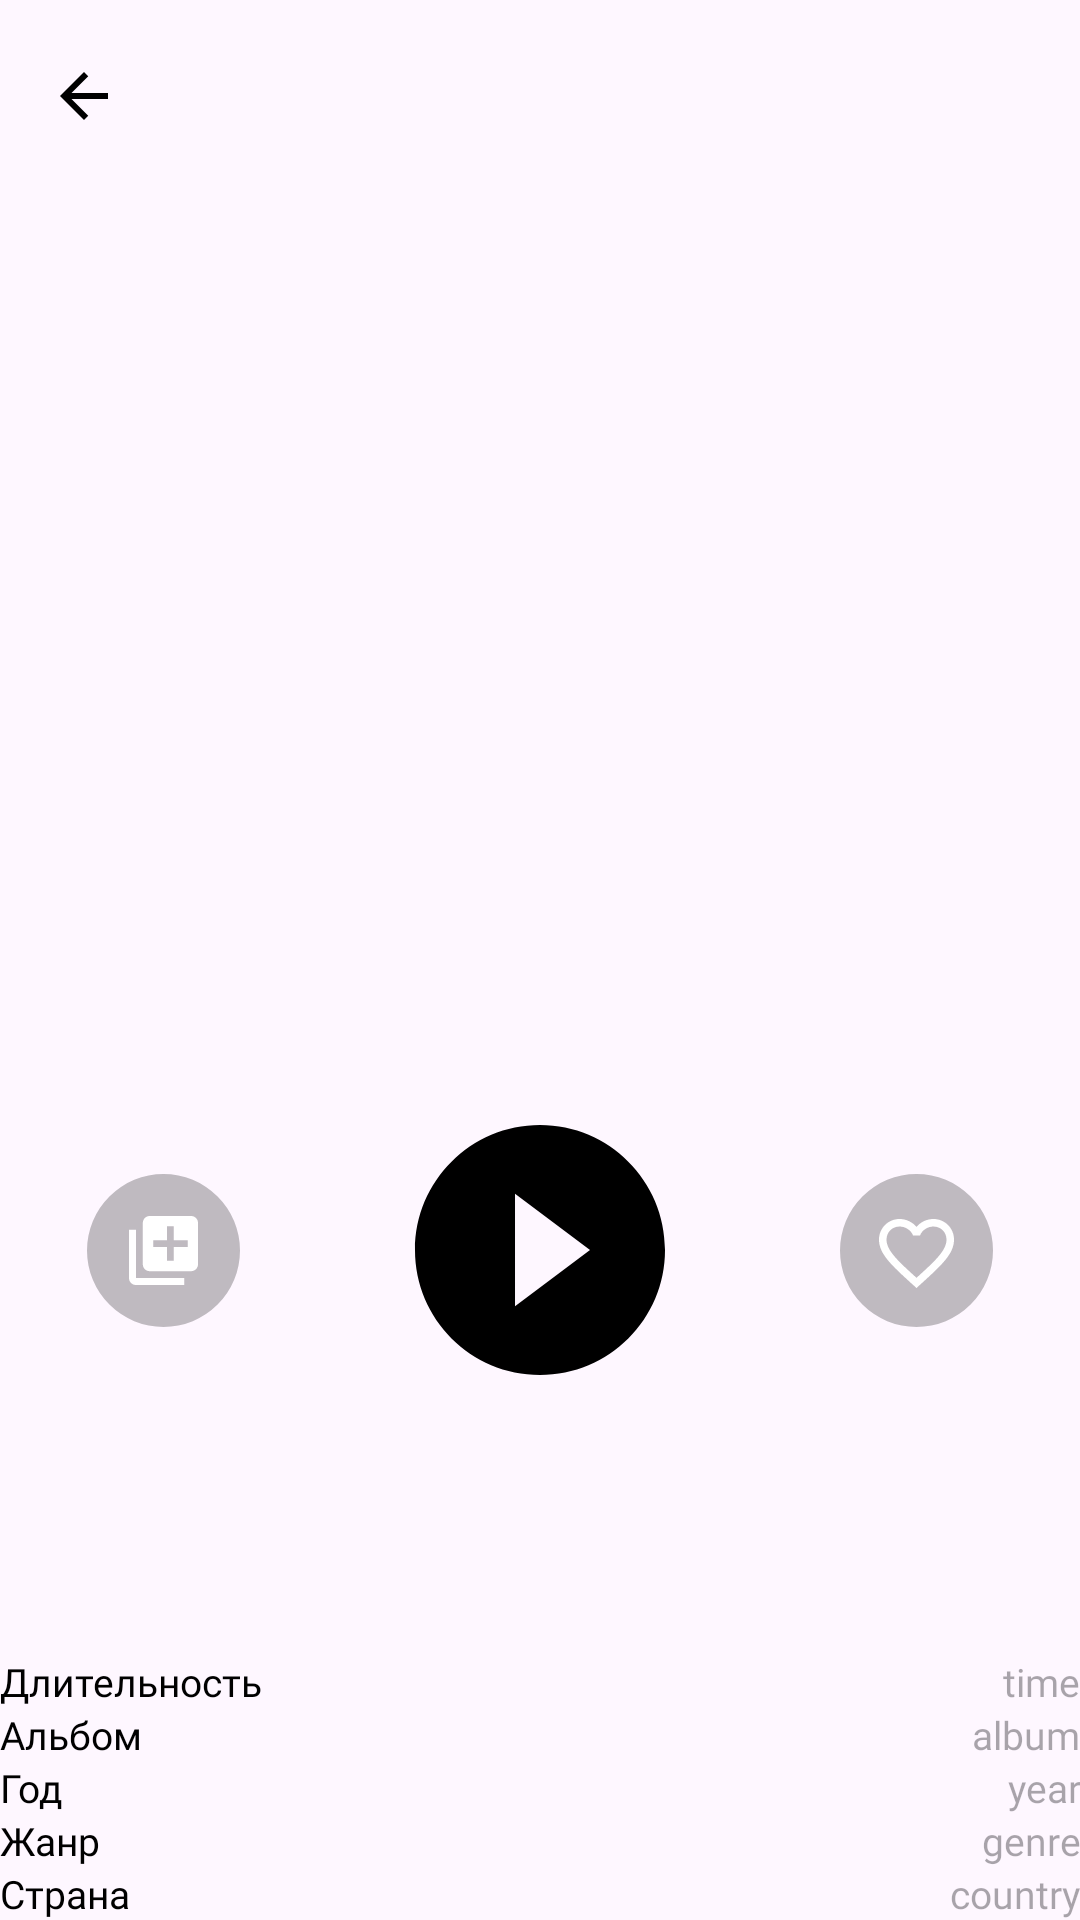

Produce the Android XML layout that renders to this screen, including the resource entries it uses.
<!-- AndroidManifest.xml: application theme Base.Theme.PlayListMaker -->
<!-- res/layout/constraint_try_bak.xml -->
<?xml version="1.0" encoding="utf-8"?>
<androidx.constraintlayout.widget.ConstraintLayout xmlns:android="http://schemas.android.com/apk/res/android"
    xmlns:app="http://schemas.android.com/apk/res-auto"
    xmlns:tools="http://schemas.android.com/tools"
    android:id="@+id/audio_player"
    android:layout_width="match_parent"
    android:layout_height="match_parent"
    >

    <androidx.appcompat.widget.Toolbar
        android:id="@+id/toolbar"
        style="@style/toolbarStyle"
        app:navigationIcon="@drawable/arrow_back"
        app:popupTheme="@style/ThemeOverlay.AppCompat.Light"
        app:titleTextAppearance="@style/ToolbarTitleTextStyle"
        app:layout_constraintTop_toTopOf="parent"
        app:layout_constraintStart_toStartOf="parent"
        app:layout_constraintEnd_toEndOf="parent"

        />

    <ImageView
        android:id="@+id/imageView"
        android:layout_width="wrap_content"
        android:layout_height="wrap_content"
        tools:srcCompat="@drawable/place_holder2"
        app:layout_constraintStart_toStartOf="parent"
        app:layout_constraintEnd_toEndOf="parent"
        app:layout_constraintBottom_toTopOf="@id/playImage"
        android:layout_marginBottom="20dp"
        />


    <ImageView
        android:id="@+id/favoritesImage"
        android:layout_width="wrap_content"
        android:layout_height="wrap_content"
        android:clickable="true"
        android:foreground="?attr/selectableItemBackground"
        android:src="@drawable/favorites_button"
        android:layout_marginStart="50dp"
        app:layout_constraintTop_toTopOf="@id/playImage"
        app:layout_constraintBottom_toBottomOf="@id/playImage"
        app:layout_constraintStart_toEndOf="@id/playImage"

        />

    <ImageView
        android:id="@+id/playImage"
        android:layout_width="wrap_content"
        android:layout_height="wrap_content"
        android:clickable="true"
        android:foreground="?attr/selectableItemBackground"
        android:src="@drawable/play_button"
        app:layout_constraintStart_toStartOf="parent"
        app:layout_constraintEnd_toEndOf="parent"
        app:layout_constraintBottom_toTopOf="@id/playTime"
        android:layout_marginBottom="36dp"

        />

    <ImageView
        android:id="@+id/addImage"
        android:layout_width="wrap_content"
        android:layout_height="wrap_content"
        android:layout_marginEnd="50dp"
        android:clickable="true"
        android:foreground="?attr/selectableItemBackground"
        android:src="@drawable/add_button"
        app:layout_constraintTop_toTopOf="@id/playImage"
        app:layout_constraintBottom_toBottomOf="@id/playImage"
        app:layout_constraintEnd_toStartOf="@id/playImage"
        />


    
    <TextView
        android:id="@+id/playTime"
        android:layout_width="wrap_content"
        android:layout_height="wrap_content"
        android:layout_marginBottom="30dp"
        android:fontFamily="@font/ys_display_medium"
        android:textColor="@color/dual_color"
        android:textSize="@dimen/text_size_14"
        app:layout_constraintStart_toStartOf="parent"
        app:layout_constraintEnd_toEndOf="parent"
        app:layout_constraintBottom_toTopOf="@id/trackTime2"
        />

    <TextView
        android:id="@+id/trackTime2"
        android:layout_width="wrap_content"
        android:layout_height="wrap_content"
        android:layout_marginStart="@dimen/margin_to_the_edge"
        android:layout_marginBottom="@dimen/margin_to_the_bottom"
        android:fontFamily="@font/ys_display_regular"
        android:text="@string/time"
        android:hint="@string/time"
        android:textColor="@color/dual_color"
        android:textSize="13sp"
        app:layout_constraintStart_toStartOf="parent"
        app:layout_constraintBottom_toTopOf="@id/album2"
        />

    <TextView
        android:id="@+id/album2"
        android:layout_width="wrap_content"
        android:layout_height="wrap_content"
        android:layout_marginStart="@dimen/margin_to_the_edge"
        android:layout_marginBottom="@dimen/margin_to_the_bottom"
        android:fontFamily="@font/ys_display_regular"
        android:text="@string/album"
        android:hint="@string/album"
        android:textColor="@color/dual_color"
        android:textSize="13sp"
        app:layout_constraintStart_toStartOf="parent"
        app:layout_constraintBottom_toTopOf="@id/year2"
        />

    <TextView
        android:id="@+id/year2"
        android:layout_width="wrap_content"
        android:layout_height="wrap_content"
        android:layout_marginStart="@dimen/margin_to_the_edge"
        android:layout_marginBottom="@dimen/margin_to_the_bottom"
        android:fontFamily="@font/ys_display_regular"
        android:text="@string/year"
        android:hint="@string/year"
        android:textColor="@color/dual_color"
        android:textSize="13sp"
        app:layout_constraintStart_toStartOf="parent"
        app:layout_constraintBottom_toTopOf="@id/genre2"
        />

    <TextView
        android:id="@+id/genre2"
        android:layout_width="wrap_content"
        android:layout_height="wrap_content"
        android:layout_marginStart="@dimen/margin_to_the_edge"
        android:layout_marginBottom="@dimen/margin_to_the_bottom"
        android:fontFamily="@font/ys_display_regular"
        android:text="@string/genre"
        android:hint="@string/genre"
        android:textColor="@color/dual_color"
        android:textSize="13sp"
        app:layout_constraintStart_toStartOf="parent"
        app:layout_constraintBottom_toTopOf="@+id/country2"
        />

    <TextView
        android:id="@+id/country2"
        android:layout_width="wrap_content"
        android:layout_height="wrap_content"
        android:layout_marginStart="@dimen/margin_to_the_edge"
        android:layout_marginBottom="@dimen/margin_to_the_bottom_edge"
        android:fontFamily="@font/ys_display_regular"
        android:gravity="start"
        android:text="@string/country"
        android:hint="@string/country"
        android:textColor="@color/dual_color"
        android:textSize="13sp"
        app:layout_constraintBottom_toBottomOf="parent"
        app:layout_constraintStart_toStartOf="parent"
        />

    <TextView
        android:id="@+id/trackTime"
        android:layout_width="wrap_content"
        android:layout_height="wrap_content"
        android:layout_marginEnd="@dimen/margin_to_the_edge"
        android:layout_marginBottom="@dimen/margin_to_the_bottom"
        android:fontFamily="@font/ys_display_regular"
        android:gravity="end"
        android:hint="@string/time_hint"
        android:textColor="@color/dual_color"
        android:textSize="13sp"
        app:layout_constraintEnd_toEndOf="parent"
        app:layout_constraintBottom_toTopOf="@id/album"
        />

    <TextView
        android:id="@+id/album"
        android:layout_width="wrap_content"
        android:layout_height="wrap_content"
        android:layout_marginEnd="@dimen/margin_to_the_edge"
        android:layout_marginBottom="@dimen/margin_to_the_bottom"
        android:fontFamily="@font/ys_display_regular"
        android:gravity="end"
        android:hint="@string/album_hint"
        android:textColor="@color/dual_color"
        android:textSize="13sp"
        app:layout_constraintEnd_toEndOf="parent"
        app:layout_constraintBottom_toTopOf="@id/year"
         />

    <TextView
        android:id="@+id/year"
        android:layout_width="wrap_content"
        android:layout_height="wrap_content"
        android:layout_marginEnd="@dimen/margin_to_the_edge"
        android:layout_marginBottom="@dimen/margin_to_the_bottom"
        android:fontFamily="@font/ys_display_regular"
        android:gravity="end"
        android:hint="@string/year_hint"
        android:textColor="@color/dual_color"
        android:textSize="13sp"
        app:layout_constraintEnd_toEndOf="parent"
        app:layout_constraintBottom_toTopOf="@id/genre"
        />

    <TextView
        android:id="@+id/genre"
        android:layout_width="wrap_content"
        android:layout_height="wrap_content"
        android:layout_marginEnd="@dimen/margin_to_the_edge"
        android:layout_marginBottom="@dimen/margin_to_the_bottom"
        android:fontFamily="@font/ys_display_regular"
        android:gravity="end"
        android:hint="@string/genre_hint"
        android:textColor="@color/dual_color"
        android:textSize="13sp"
        app:layout_constraintBottom_toTopOf="@+id/country"
        app:layout_constraintEnd_toEndOf="parent"
        />

    <TextView
        android:id="@+id/country"
        android:layout_width="wrap_content"
        android:layout_height="wrap_content"
        android:layout_marginEnd="@dimen/margin_to_the_edge"
        android:layout_marginBottom="@dimen/margin_to_the_bottom_edge"
        android:fontFamily="@font/ys_display_regular"
        android:gravity="end"
        android:hint="@string/country_hint"
        android:textColor="@color/dual_color"
        android:textSize="13sp"
        app:layout_constraintBottom_toBottomOf="parent"
        app:layout_constraintEnd_toEndOf="parent"
    />

</androidx.constraintlayout.widget.ConstraintLayout>
<!-- resources referenced by this layout -->
<resources>
  <color name="dual_color">@color/black</color>
  <!-- drawable add_button (drawable) -->
  <vector xmlns:android="http://schemas.android.com/apk/res/android"
      android:width="51dp"
      android:height="51dp"
      android:viewportWidth="51"
      android:viewportHeight="51">
  
    
    <path
        android:pathData="M25.5,0L25.5,0A25.5,25.5 0,0 1,51 25.5L51,25.5A25.5,25.5 0,0 1,25.5 51L25.5,51A25.5,25.5 0,0 1,0 25.5L0,25.5A25.5,25.5 0,0 1,25.5 0z"
        android:fillColor="@color/dual_color"
        android:fillAlpha="0.25"/>
    <path
        android:pathData="M16.3,18.6H14V34.7C14,35.965 15.035,37 16.3,37H32.4V34.7H16.3V18.6ZM34.7,14H20.9C19.635,14 18.6,15.035 18.6,16.3V30.1C18.6,31.365 19.635,32.4 20.9,32.4H34.7C35.965,32.4 37,31.365 37,30.1V16.3C37,15.035 35.965,14 34.7,14ZM33.55,24.35H28.95V28.95H26.65V24.35H22.05V22.05H26.65V17.45H28.95V22.05H33.55V24.35Z"
        android:fillColor="#ffffff"/>
  </vector>
  <!-- drawable arrow_back (drawable) -->
  <vector xmlns:android="http://schemas.android.com/apk/res/android"
      android:width="16dp"
      android:height="16dp"
      android:viewportWidth="16"
      android:viewportHeight="16">
    <path
        android:pathData="M16,7H3.83L9.42,1.41L8,0L0,8L8,16L9.41,14.59L3.83,9H16V7Z"
        android:fillColor="@color/dual_color"
        />-
  </vector>
  <!-- drawable favorites_button (drawable) -->
  <vector xmlns:android="http://schemas.android.com/apk/res/android"
      android:width="51dp"
      android:height="51dp"
      android:viewportWidth="51"
      android:viewportHeight="51">
  
      
      <path
          android:fillAlpha="0.25"
          android:fillColor="@color/dual_color"
  
          android:pathData="M25.5,0L25.5,0A25.5,25.5 0,0 1,51 25.5L51,25.5A25.5,25.5 0,0 1,25.5 51L25.5,51A25.5,25.5 0,0 1,0 25.5L0,25.5A25.5,25.5 0,0 1,25.5 0z" />
      <path
          android:fillColor="#ffffff"
          android:pathData="M31.125,15C28.95,15 26.862,16.015 25.5,17.62C24.138,16.015 22.05,15 19.875,15C16.025,15 13,18.033 13,21.894C13,26.632 17.25,30.492 23.688,36.358L25.5,38L27.313,36.346C33.75,30.492 38,26.632 38,21.894C38,18.033 34.975,15 31.125,15ZM25.625,34.491L25.5,34.616L25.375,34.491C19.425,29.088 15.5,25.516 15.5,21.894C15.5,19.387 17.375,17.507 19.875,17.507C21.8,17.507 23.675,18.748 24.337,20.465H26.675C27.325,18.748 29.2,17.507 31.125,17.507C33.625,17.507 35.5,19.387 35.5,21.894C35.5,25.516 31.575,29.088 25.625,34.491Z" />
  </vector>
  <!-- drawable play_button (drawable) -->
  <vector xmlns:android="http://schemas.android.com/apk/res/android"
      android:width="100dp"
      android:height="100dp"
      android:viewportWidth="100"
      android:viewportHeight="100">
  
    <path
        android:pathData="M50,8.33C27,8.33 8.33,27 8.33,50C8.33,73 27,91.67 50,91.67C73,91.67 91.67,73 91.67,50C91.67,27 73,8.33 50,8.33ZM41.67,68.75V31.25L66.67,50L41.67,68.75Z"
        android:fillColor="@color/dual_color"
        />
  </vector>
  <string name="album">Альбом</string>
  <string name="album_hint">album</string>
  <string name="country">Страна</string>
  <string name="country_hint">country</string>
  <string name="genre">Жанр</string>
  <string name="genre_hint">genre</string>
  <string name="time">Длительность</string>
  <string name="time_hint">time</string>
  <string name="year">Год</string>
  <string name="year_hint">year</string>
  <style name="ToolbarTitleTextStyle">
          <item name="android:textSize">@dimen/text_size_22</item>
          <item name="android:fontFamily">@font/ys_display_medium</item>
      </style>
  <style name="toolbarStyle">
          <item name="android:layout_width">match_parent</item>
          <item name="android:layout_height">?attr/actionBarSize</item>
      </style>
  <style name="Base.Theme.PlayListMaker" parent="Theme.Material3.DayNight.NoActionBar">
          
      </style>
  <color name="black">#1A1B22</color>
</resources>
